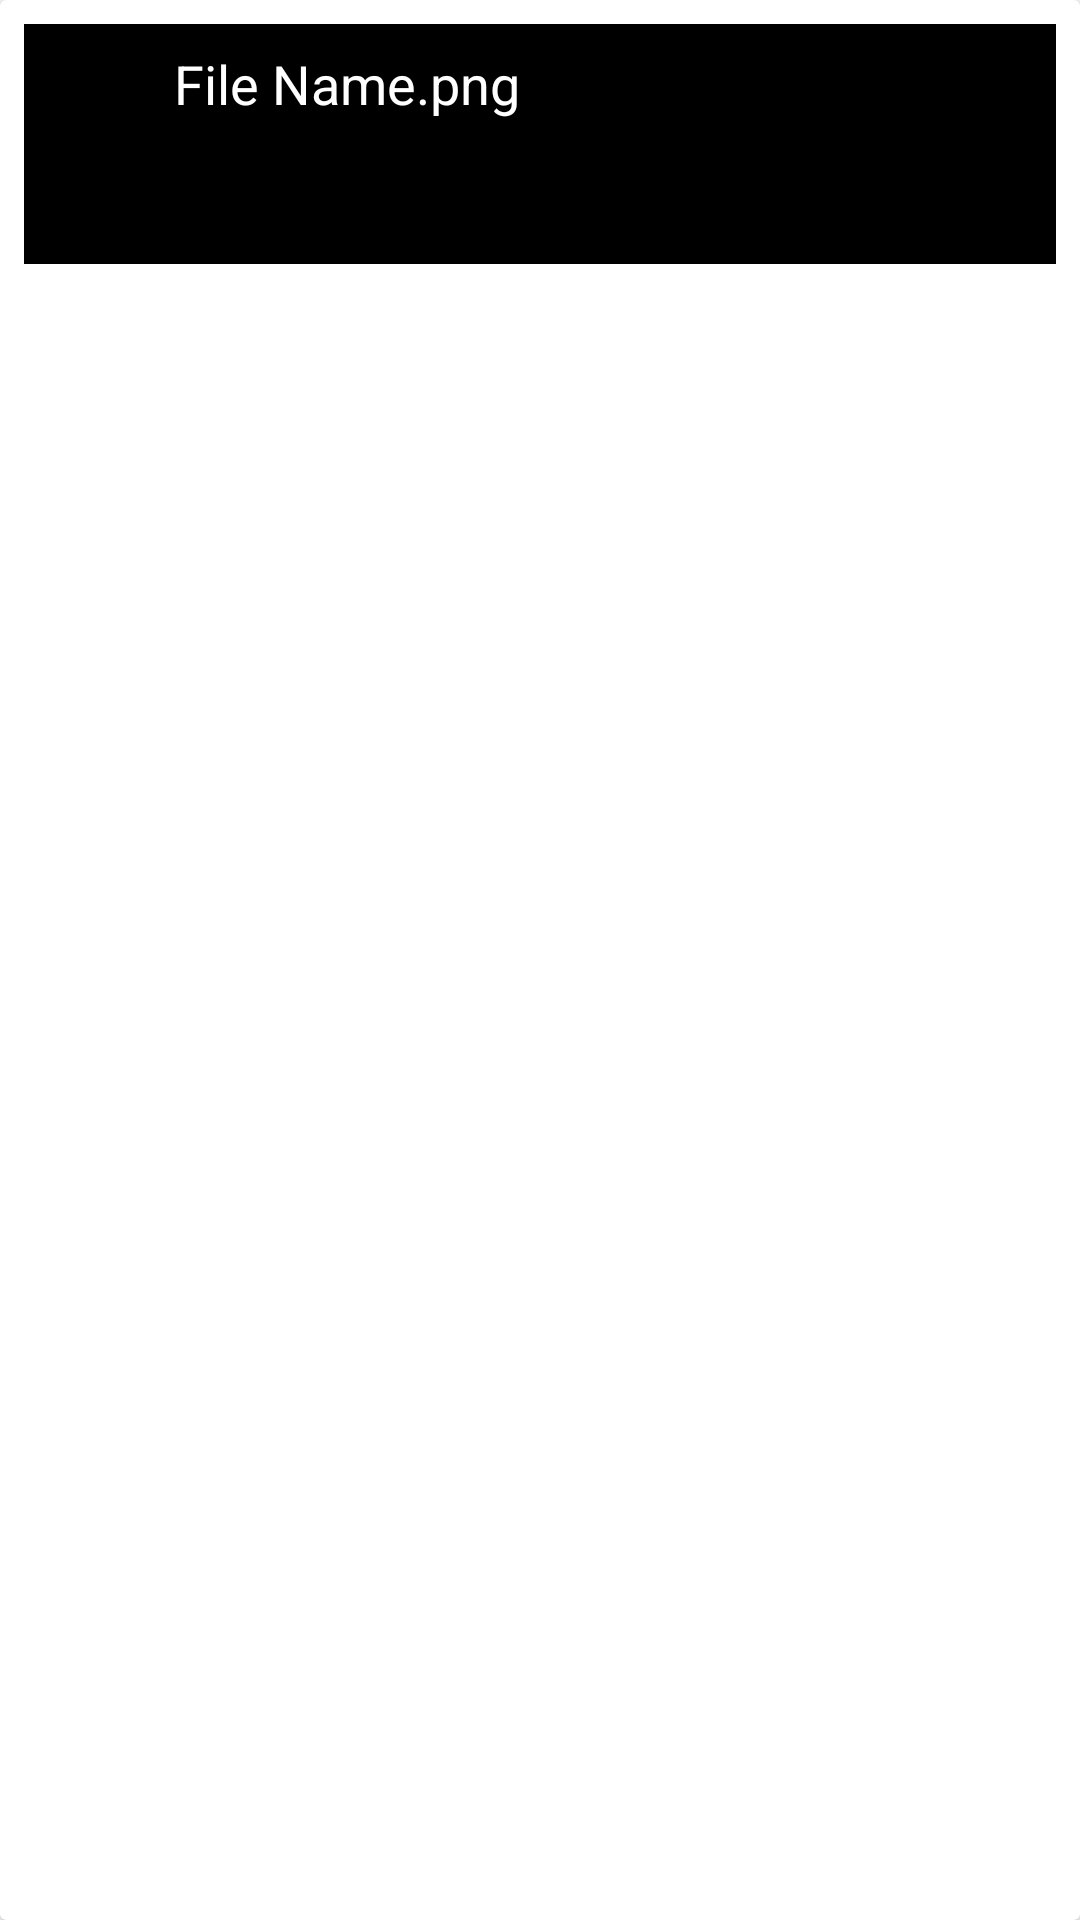

Layout XML and referenced resources for this Android screen:
<!-- AndroidManifest.xml: application theme Theme.FileExplorer -->
<!-- res/layout/file_container.xml -->
<?xml version="1.0" encoding="utf-8"?>
<androidx.cardview.widget.CardView xmlns:android="http://schemas.android.com/apk/res/android"
    android:id="@+id/container"
    android:layout_width="match_parent"
    android:layout_height="wrap_content"
    android:background="@color/black">

    <LinearLayout
        android:layout_width="match_parent"
        android:layout_height="80dp"
        android:layout_margin="8dp"
        android:background="@color/black"
        android:gravity="center_vertical"
        android:orientation="horizontal">

        <ImageView
            android:id="@+id/img_fileType"
            android:layout_width="40dp"
            android:layout_height="40dp"
            android:padding="8dp"
            android:src="@drawable/ic_folder"></ImageView>

        <LinearLayout
            android:layout_width="match_parent"
            android:layout_height="match_parent"
            android:gravity="center_vertical"
            android:orientation="vertical">

            <TextView
                android:id="@+id/tv_fileName"
                android:layout_width="match_parent"
                android:layout_height="40dp"
                android:layout_marginLeft="10dp"
                android:ellipsize="marquee"
                android:gravity="center_vertical"
                android:marqueeRepeatLimit="marquee_forever"
                android:scrollHorizontally="true"
                android:singleLine="true"
                android:text="File Name.png"
                android:textAlignment="gravity"
                android:textColor="@color/white"
                android:textSize="18sp">

            </TextView>

            <TextView
                android:id="@+id/tv_fileSize"
                android:layout_width="match_parent"
                android:layout_height="match_parent"
                android:layout_margin="10dp"
                android:textColor="@color/blue">

            </TextView>
        </LinearLayout>

    </LinearLayout>
</androidx.cardview.widget.CardView>
<!-- resources referenced by this layout -->
<resources>
  <color name="black">#FF000000</color>
  <color name="blue">#00B0FF</color>
  <color name="white">#FFFFFFFF</color>
  <style name="Theme.FileExplorer" parent="Theme.MaterialComponents.DayNight.NoActionBar">
          
          <item name="colorPrimary">@color/purple_500</item>
          <item name="colorPrimaryVariant">@color/purple_700</item>
          <item name="colorOnPrimary">@color/white</item>
          
          <item name="colorSecondary">@color/teal_200</item>
          <item name="colorSecondaryVariant">@color/teal_700</item>
          <item name="colorOnSecondary">@color/black</item>
          
          <item name="android:statusBarColor">?attr/colorPrimaryVariant</item>
          
      </style>
  <color name="purple_500">#FF6200EE</color>
  <color name="purple_700">#FF3700B3</color>
  <color name="teal_200">#FF03DAC5</color>
  <color name="teal_700">#FF018786</color>
</resources>
